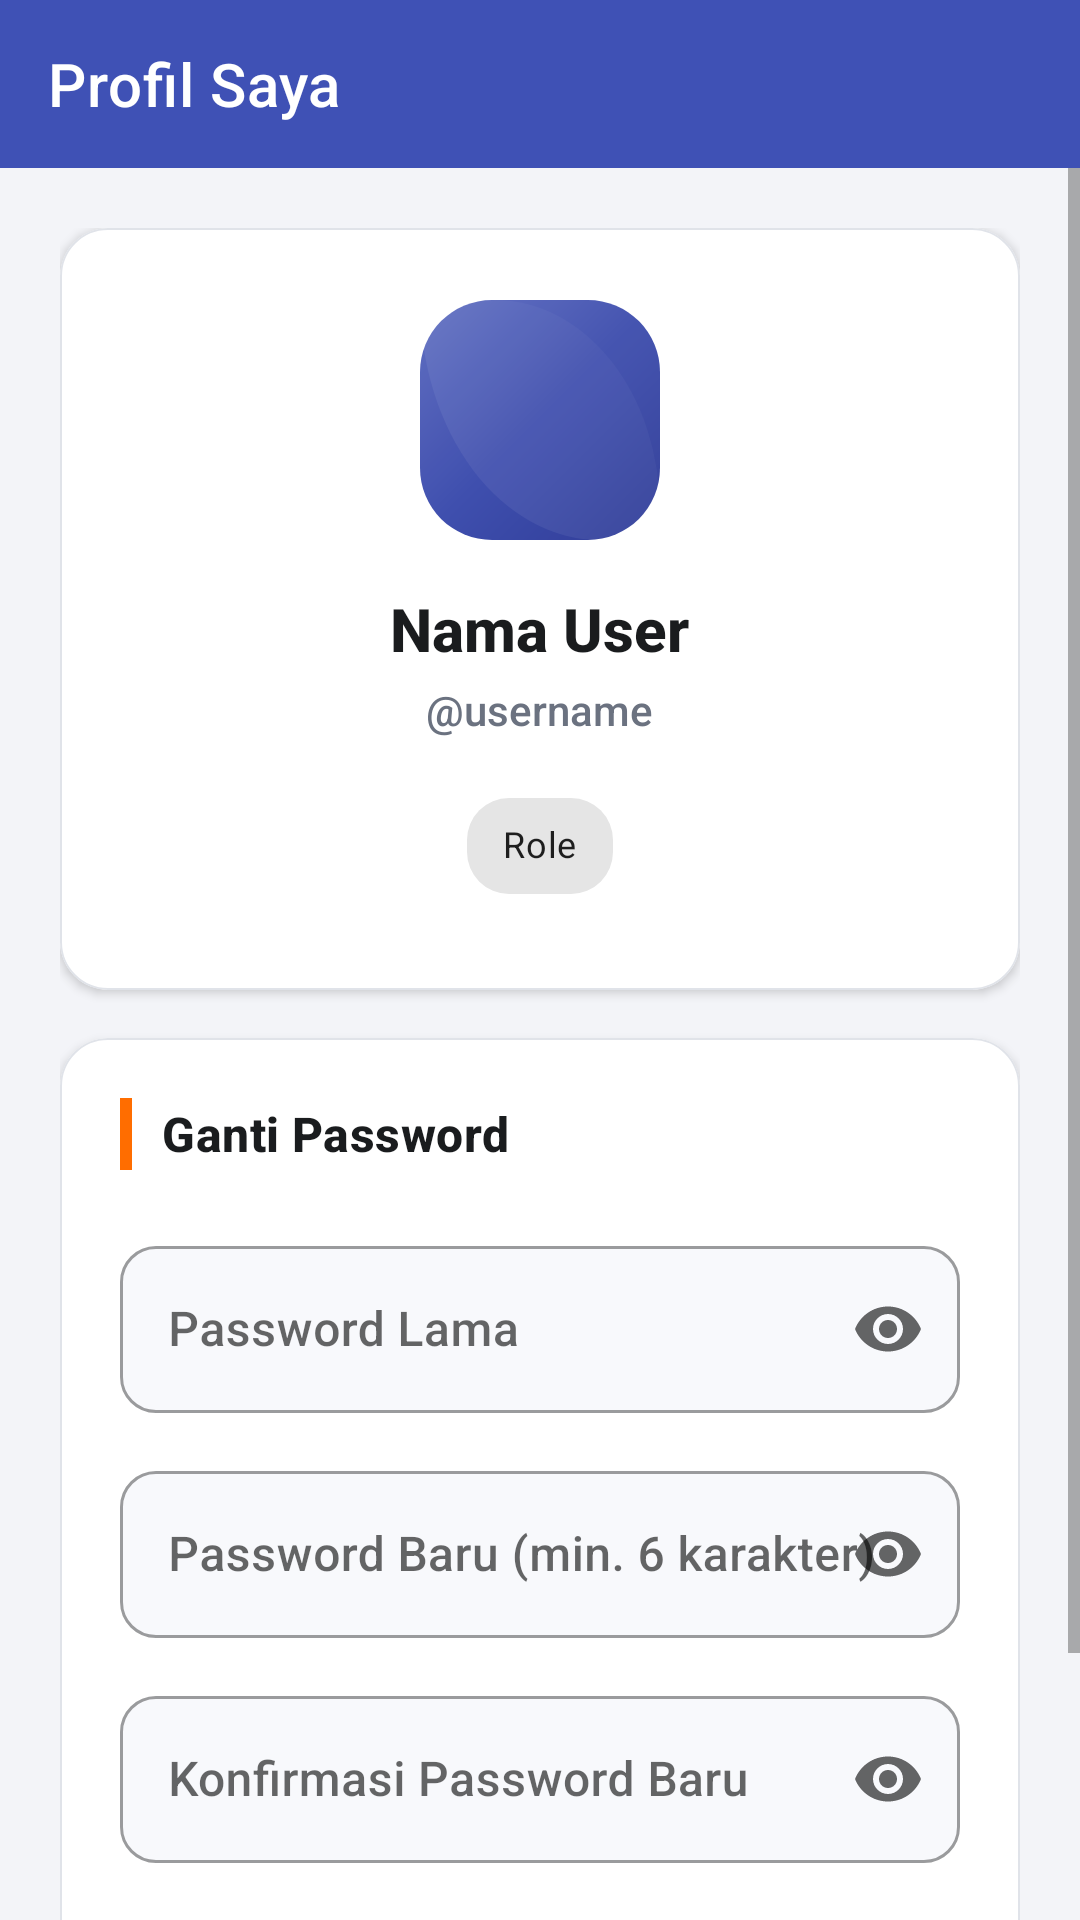

Write the Android layout XML for this screen, with the resource values it uses.
<!-- AndroidManifest.xml: application theme Theme.LaporanOps -->
<!-- res/layout/activity_profile.xml -->
<?xml version="1.0" encoding="utf-8"?>
<androidx.coordinatorlayout.widget.CoordinatorLayout
    xmlns:android="http://schemas.android.com/apk/res/android"
    xmlns:app="http://schemas.android.com/apk/res-auto"
    android:layout_width="match_parent"
    android:layout_height="match_parent"
    android:background="@color/background_primary">

    <com.google.android.material.appbar.AppBarLayout
        android:layout_width="match_parent"
        android:layout_height="wrap_content"
        android:theme="@style/Theme.LaporanOps.AppBarOverlay"
        app:elevation="0dp">
        <androidx.appcompat.widget.Toolbar
            android:id="@+id/toolbar"
            android:layout_width="match_parent"
            android:layout_height="?attr/actionBarSize"
            android:background="@color/primary"
            app:title="Profil Saya"
            app:titleTextColor="#FFFFFF" />
    </com.google.android.material.appbar.AppBarLayout>

    <ScrollView
        android:layout_width="match_parent"
        android:layout_height="match_parent"
        app:layout_behavior="@string/appbar_scrolling_view_behavior"
        android:fillViewport="true">

        <LinearLayout
            android:layout_width="match_parent"
            android:layout_height="wrap_content"
            android:orientation="vertical"
            android:padding="20dp">

            
            <com.google.android.material.card.MaterialCardView
                android:layout_width="match_parent"
                android:layout_height="wrap_content"
                app:cardElevation="2dp"
                app:cardCornerRadius="16dp"
                app:strokeColor="@color/card_stroke"
                app:strokeWidth="0.5dp"
                android:layout_marginBottom="16dp">

                <LinearLayout
                    android:layout_width="match_parent"
                    android:layout_height="wrap_content"
                    android:orientation="vertical"
                    android:padding="24dp"
                    android:gravity="center_horizontal">

                    
                    <FrameLayout
                        android:layout_width="80dp"
                        android:layout_height="80dp"
                        android:layout_marginBottom="16dp">
                        <View
                            android:layout_width="match_parent"
                            android:layout_height="match_parent"
                            android:background="@drawable/bg_login_header" />
                        <ImageView
                            android:layout_width="36dp"
                            android:layout_height="36dp"
                            android:layout_gravity="center"
                            android:src="@drawable/ic_person"
                            app:tint="@color/white" />
                    </FrameLayout>

                    <TextView
                        android:id="@+id/tvName"
                        android:layout_width="wrap_content"
                        android:layout_height="wrap_content"
                        android:textSize="20sp"
                        android:textStyle="bold"
                        android:textColor="@color/text_primary"
                        android:text="Nama User" />

                    <TextView
                        android:id="@+id/tvUsername"
                        android:layout_width="wrap_content"
                        android:layout_height="wrap_content"
                        android:textSize="14sp"
                        android:textColor="@color/text_secondary"
                        android:layout_marginTop="4dp"
                        android:text="@username" />

                    <com.google.android.material.chip.Chip
                        android:id="@+id/chipRole"
                        android:layout_width="wrap_content"
                        android:layout_height="wrap_content"
                        android:text="Role"
                        android:textSize="12sp"
                        android:textStyle="bold"
                        android:layout_marginTop="12dp"
                        app:chipCornerRadius="14dp" />

                </LinearLayout>
            </com.google.android.material.card.MaterialCardView>

            
            <com.google.android.material.card.MaterialCardView
                android:layout_width="match_parent"
                android:layout_height="wrap_content"
                app:cardElevation="2dp"
                app:cardCornerRadius="16dp"
                app:strokeColor="@color/card_stroke"
                app:strokeWidth="0.5dp"
                android:layout_marginBottom="16dp">

                <LinearLayout
                    android:layout_width="match_parent"
                    android:layout_height="wrap_content"
                    android:orientation="vertical"
                    android:padding="20dp">

                    <LinearLayout
                        android:layout_width="match_parent"
                        android:layout_height="wrap_content"
                        android:orientation="horizontal"
                        android:gravity="center_vertical"
                        android:layout_marginBottom="20dp">

                        <View
                            android:layout_width="4dp"
                            android:layout_height="24dp"
                            android:background="@color/accent"
                            android:layout_marginEnd="10dp" />

                        <TextView
                            android:layout_width="wrap_content"
                            android:layout_height="wrap_content"
                            android:text="Ganti Password"
                            style="@style/SectionTitle" />
                    </LinearLayout>

                    <com.google.android.material.textfield.TextInputLayout
                        android:id="@+id/tilOldPass"
                        style="@style/InputField"
                        android:layout_width="match_parent"
                        android:layout_height="wrap_content"
                        android:hint="Password Lama"
                        app:endIconMode="password_toggle"
                        android:layout_marginBottom="14dp">
                        <com.google.android.material.textfield.TextInputEditText
                            android:id="@+id/etOldPass"
                            android:layout_width="match_parent"
                            android:layout_height="wrap_content"
                            android:inputType="textPassword" />
                    </com.google.android.material.textfield.TextInputLayout>

                    <com.google.android.material.textfield.TextInputLayout
                        android:id="@+id/tilNewPass"
                        style="@style/InputField"
                        android:layout_width="match_parent"
                        android:layout_height="wrap_content"
                        android:hint="Password Baru (min. 6 karakter)"
                        app:endIconMode="password_toggle"
                        android:layout_marginBottom="14dp">
                        <com.google.android.material.textfield.TextInputEditText
                            android:id="@+id/etNewPass"
                            android:layout_width="match_parent"
                            android:layout_height="wrap_content"
                            android:inputType="textPassword" />
                    </com.google.android.material.textfield.TextInputLayout>

                    <com.google.android.material.textfield.TextInputLayout
                        android:id="@+id/tilConfirmPass"
                        style="@style/InputField"
                        android:layout_width="match_parent"
                        android:layout_height="wrap_content"
                        android:hint="Konfirmasi Password Baru"
                        app:endIconMode="password_toggle"
                        android:layout_marginBottom="20dp">
                        <com.google.android.material.textfield.TextInputEditText
                            android:id="@+id/etConfirmPass"
                            android:layout_width="match_parent"
                            android:layout_height="wrap_content"
                            android:inputType="textPassword" />
                    </com.google.android.material.textfield.TextInputLayout>

                    <com.google.android.material.button.MaterialButton
                        android:id="@+id/btnChangePass"
                        style="@style/RoundedButton"
                        android:layout_width="match_parent"
                        android:layout_height="48dp"
                        android:text="Ubah Password"
                        android:textSize="14sp"
                        app:backgroundTint="@color/accent" />

                </LinearLayout>
            </com.google.android.material.card.MaterialCardView>

            <ProgressBar
                android:id="@+id/progressBar"
                android:layout_width="wrap_content"
                android:layout_height="wrap_content"
                android:layout_gravity="center"
                android:visibility="gone" />

        </LinearLayout>
    </ScrollView>
</androidx.coordinatorlayout.widget.CoordinatorLayout>
<!-- resources referenced by this layout -->
<resources>
  <color name="accent">#FF6D00</color>
  <color name="background_primary">#F3F4F8</color>
  <color name="card_stroke">#E0E3E9</color>
  <color name="primary">#3F51B5</color>
  <color name="text_primary">#1A1C1E</color>
  <color name="text_secondary">#6B7280</color>
  <color name="white">#FFFFFF</color>
  <!-- drawable bg_login_header (drawable) -->
  <?xml version="1.0" encoding="utf-8"?>
  <layer-list xmlns:android="http://schemas.android.com/apk/res/android">
      <item>
          <shape android:shape="rectangle">
              <gradient
                  android:angle="135"
                  android:startColor="@color/gradient_start"
                  android:centerColor="@color/gradient_center"
                  android:endColor="@color/gradient_end"
                  android:type="linear" />
              <corners android:radius="24dp" />
          </shape>
      </item>
      
      <item android:top="-80dp" android:right="-40dp">
          <shape android:shape="oval">
              <solid android:color="#10FFFFFF" />
              <size android:width="200dp" android:height="200dp" />
          </shape>
      </item>
      <item android:bottom="-60dp" android:left="-30dp">
          <shape android:shape="oval">
              <solid android:color="#08FFFFFF" />
              <size android:width="160dp" android:height="160dp" />
          </shape>
      </item>
  </layer-list>
  <style name="InputField" parent="Widget.MaterialComponents.TextInputLayout.OutlinedBox">
          <item name="boxCornerRadiusTopStart">12dp</item>
          <item name="boxCornerRadiusTopEnd">12dp</item>
          <item name="boxCornerRadiusBottomStart">12dp</item>
          <item name="boxCornerRadiusBottomEnd">12dp</item>
          <item name="boxBackgroundColor">@color/input_background</item>
      </style>
  <style name="RoundedButton" parent="Widget.MaterialComponents.Button">
          <item name="cornerRadius">14dp</item>
          <item name="android:textAllCaps">false</item>
          <item name="android:letterSpacing">0.02</item>
      </style>
  <style name="SectionTitle">
          <item name="android:textSize">16sp</item>
          <item name="android:textStyle">bold</item>
          <item name="android:textColor">@color/text_primary</item>
          <item name="android:letterSpacing">0.01</item>
      </style>
  <style name="Theme.LaporanOps.AppBarOverlay" parent="ThemeOverlay.AppCompat.Dark.ActionBar" />
  <style name="Theme.LaporanOps" parent="Theme.MaterialComponents.Light.NoActionBar">
          <item name="colorPrimary">@color/primary</item>
          <item name="colorPrimaryVariant">@color/primary_dark</item>
          <item name="colorOnPrimary">@color/text_on_primary</item>
          <item name="colorSecondary">@color/accent</item>
          <item name="colorSurface">@color/surface</item>
          <item name="android:colorBackground">@color/background_primary</item>
          <item name="android:statusBarColor">@color/primary_dark</item>
          <item name="android:windowLightStatusBar">false</item>
          <item name="android:windowBackground">@color/background_primary</item>
          <item name="android:fontFamily">sans-serif-medium</item>
      </style>
  <color name="gradient_start">#283593</color>
  <color name="gradient_center">#3949AB</color>
  <color name="gradient_end">#5C6BC0</color>
  <color name="input_background">#F8F9FC</color>
  <color name="primary_dark">#283593</color>
  <color name="text_on_primary">#FFFFFF</color>
  <color name="surface">#FFFFFF</color>
</resources>
